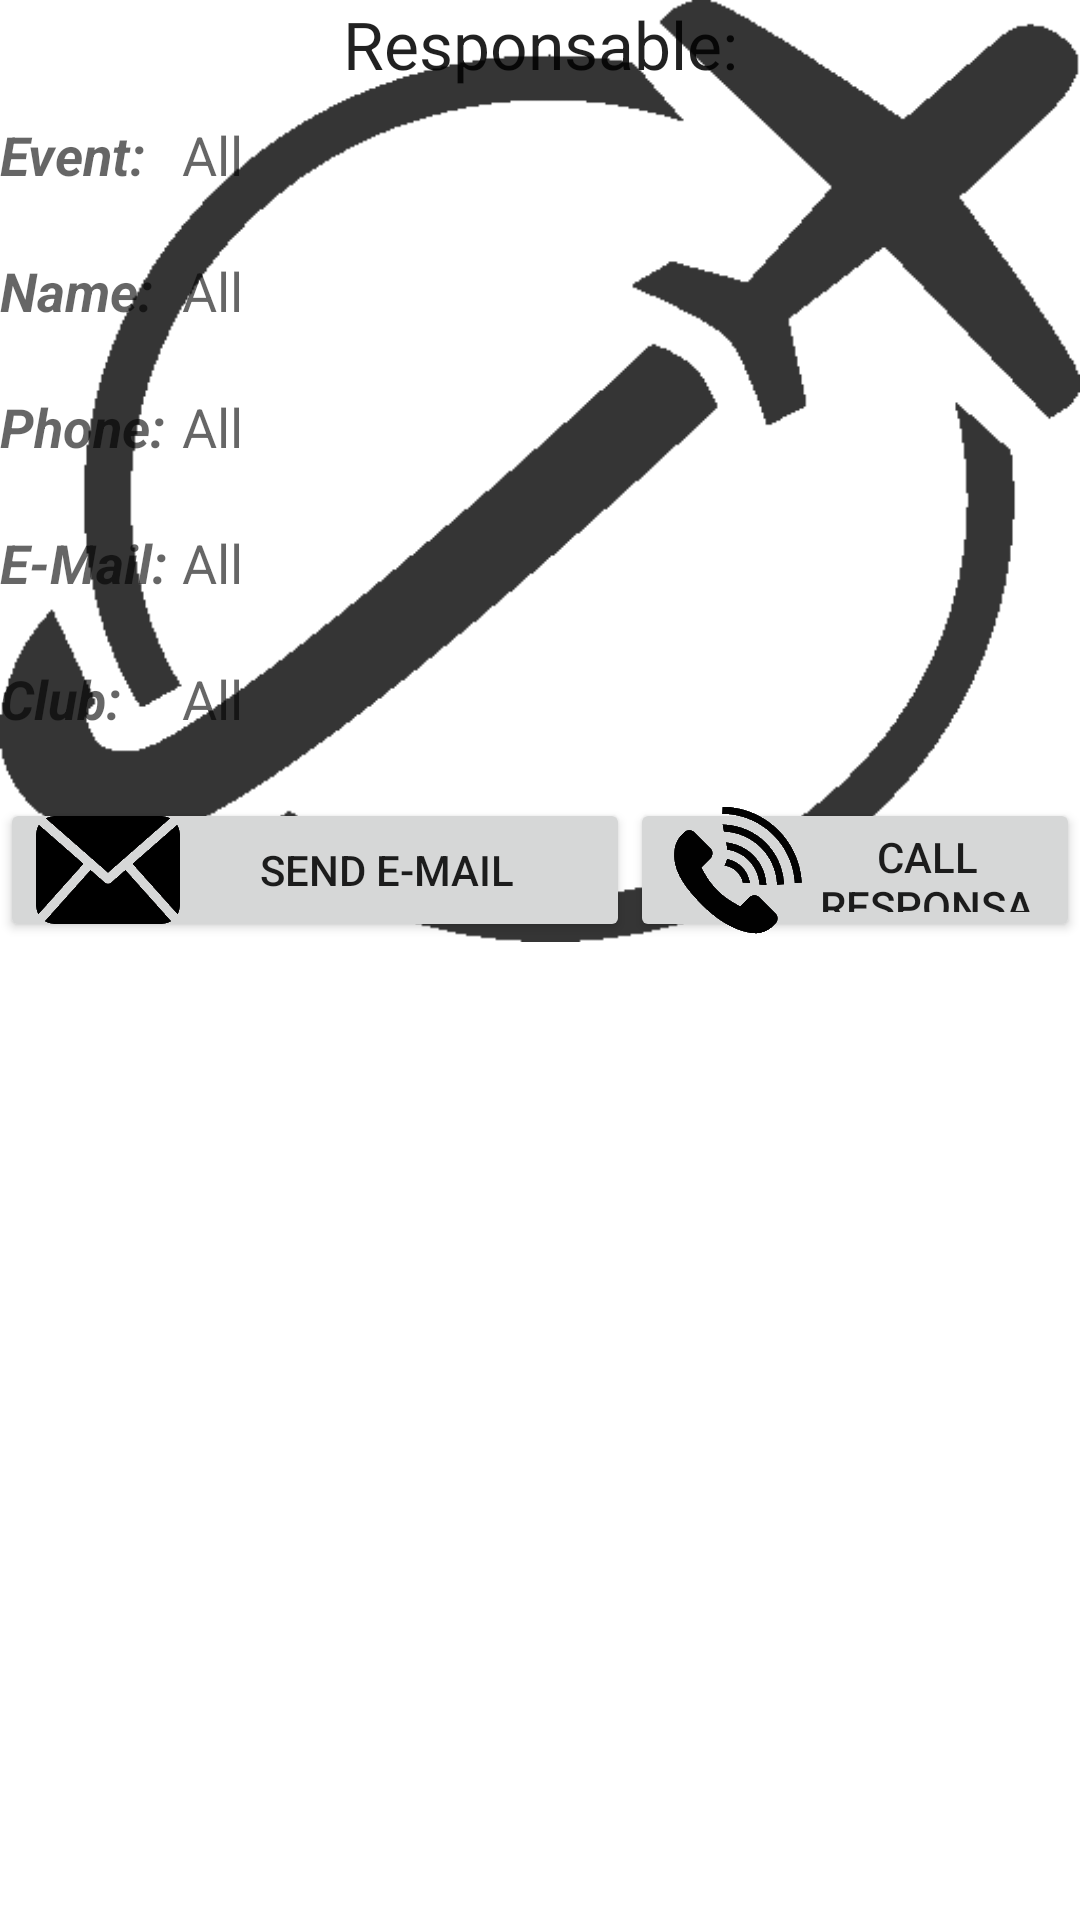

Reconstruct the res/layout file that produces this screen, plus the resources it refers to.
<!-- AndroidManifest.xml: fallback theme Theme.MaterialComponents.DayNight.NoActionBar -->
<!-- res/layout/responsabledetails.xml -->
<?xml version="1.0" encoding="utf-8"?>

<ScrollView xmlns:android="http://schemas.android.com/apk/res/android"
    xmlns:ads="http://schemas.android.com/apk/res-auto"
    android:id="@+id/respscrview"
    android:layout_width="match_parent"
    android:layout_height="match_parent" >

    <LinearLayout
        android:id="@+id/LinearLayout2f"
        android:layout_width="match_parent"
        android:layout_height="match_parent"
        android:background="@drawable/fondoapp"
        android:orientation="vertical" >

        <TextView
            android:id="@+id/tviTournament"
            android:layout_width="match_parent"
            android:layout_height="wrap_content"
            android:layout_gravity="center_vertical|center_horizontal"
            android:layout_marginBottom="10dp"
            android:gravity="center_vertical|center_horizontal"
            android:text="@string/responsable"
            android:textAppearance="?android:attr/textAppearanceLarge" />

        <TableLayout
            android:layout_width="match_parent"
            android:layout_height="wrap_content" >

            <TableRow
                android:id="@+id/tableRow1"
                android:layout_width="wrap_content"
                android:layout_height="wrap_content" >

                <TextView
                    android:id="@+id/textView3"
                    android:layout_width="wrap_content"
                    android:layout_height="wrap_content"
                    android:text="@string/event"
                    android:textAppearance="?android:attr/textAppearanceMedium"
                    android:textStyle="bold|italic" />

                <TextView
                    android:id="@+id/tvRespEvent"
                    android:layout_width="match_parent"
                    android:layout_height="wrap_content"
                    android:layout_marginLeft="5dp"
                    android:layout_weight="1"
                    android:minLines="2"
                    android:scrollHorizontally="false"
                    android:text="@string/all"
                    android:textAppearance="?android:attr/textAppearanceMedium" />
            </TableRow>

            <TableRow
                android:id="@+id/tableRow2"
                android:layout_width="wrap_content"
                android:layout_height="wrap_content" >

                <TextView
                    android:id="@+id/textView2"
                    android:layout_width="wrap_content"
                    android:layout_height="wrap_content"
                    android:text="@string/name"
                    android:textAppearance="?android:attr/textAppearanceMedium"
                    android:textStyle="bold|italic" />

                <TextView
                    android:id="@+id/tvRespName"
                    android:layout_width="match_parent"
                    android:layout_height="wrap_content"
                    android:layout_marginLeft="5dp"
                    android:layout_weight="1"
                    android:minLines="2"
                    android:scrollHorizontally="false"
                    android:text="@string/all"
                    android:textAppearance="?android:attr/textAppearanceMedium" />
            </TableRow>

            <TableRow
                android:id="@+id/tableRow3"
                android:layout_width="wrap_content"
                android:layout_height="wrap_content" >

                <TextView
                    android:id="@+id/textView4"
                    android:layout_width="wrap_content"
                    android:layout_height="wrap_content"
                    android:text="@string/phone"
                    android:textAppearance="?android:attr/textAppearanceMedium"
                    android:textStyle="bold|italic" />

                <TextView
                    android:id="@+id/tvResPhone"
                    android:layout_width="match_parent"
                    android:layout_height="wrap_content"
                    android:layout_marginLeft="5dp"
                    android:layout_weight="1"
                    android:minLines="2"
                    android:scrollHorizontally="false"
                    android:text="@string/all"
                    android:textAppearance="?android:attr/textAppearanceMedium" />
            </TableRow>

            <TableRow
                android:id="@+id/tableRow4"
                android:layout_width="wrap_content"
                android:layout_height="wrap_content" >

                <TextView
                    android:id="@+id/textView6"
                    android:layout_width="wrap_content"
                    android:layout_height="wrap_content"
                    android:text="@string/email"
                    android:textAppearance="?android:attr/textAppearanceMedium"
                    android:textStyle="bold|italic" />

                <TextView
                    android:id="@+id/tvRespEmail"
                    android:layout_width="match_parent"
                    android:layout_height="wrap_content"
                    android:layout_marginLeft="5dp"
                    android:layout_weight="1"
                    android:minLines="2"
                    android:scrollHorizontally="false"
                    android:text="@string/all"
                    android:textAppearance="?android:attr/textAppearanceMedium" />
            </TableRow>

            <TableRow
                android:id="@+id/tableRow5"
                android:layout_width="match_parent"
                android:layout_height="wrap_content" >

                <TextView
                    android:id="@+id/textView1"
                    android:layout_width="wrap_content"
                    android:layout_height="wrap_content"
                    android:text="@string/club"
                    android:textAppearance="?android:attr/textAppearanceMedium"
                    android:textStyle="bold|italic" />

                <TextView
                    android:id="@+id/tvClub"
                    android:layout_width="match_parent"
                    android:layout_height="wrap_content"
                    android:layout_marginLeft="5dp"
                    android:layout_weight="1"
                    android:minLines="2"
                    android:text="@string/all"
                    android:textAppearance="?android:attr/textAppearanceMedium" />
            </TableRow>
        </TableLayout>

        <LinearLayout
            android:layout_width="match_parent"
            android:layout_height="wrap_content"
            android:layout_gravity="center_vertical|center_horizontal|center"
            android:gravity="center" >

            <Button
                android:id="@+id/btEmail"
                android:layout_width="0dip"
                android:layout_height="wrap_content"
                android:layout_weight="6.60"
                android:drawableLeft="@drawable/mail59"
                android:height="40dp"
                android:text="@string/sendEmail" />

            <Button
                android:id="@+id/btCancelset"
                android:layout_width="150dp"
                android:layout_height="wrap_content"
                android:drawableLeft="@drawable/call7"
                android:height="40dp"
                android:text="@string/callresponsable" />
        </LinearLayout>
    </LinearLayout>

</ScrollView>
<!-- resources referenced by this layout -->
<resources>
  <!-- drawable call7: png bitmap (drawable-xxhdpi, 3519 bytes) -->
  <!-- drawable fondoapp: png bitmap (drawable-xhdpi, 7917 bytes) -->
  <!-- drawable mail59: png bitmap (drawable-xxhdpi, 2717 bytes) -->
  <string name="all">All</string>
  <string name="callresponsable">Call Responsable</string>
  <string name="club">Club:</string>
  <string name="email">E-Mail:</string>
  <string name="event">Event:</string>
  <string name="name">Name:</string>
  <string name="phone">Phone:</string>
  <string name="responsable">Responsable:</string>
  <string name="sendEmail">Send E-Mail</string>
</resources>
